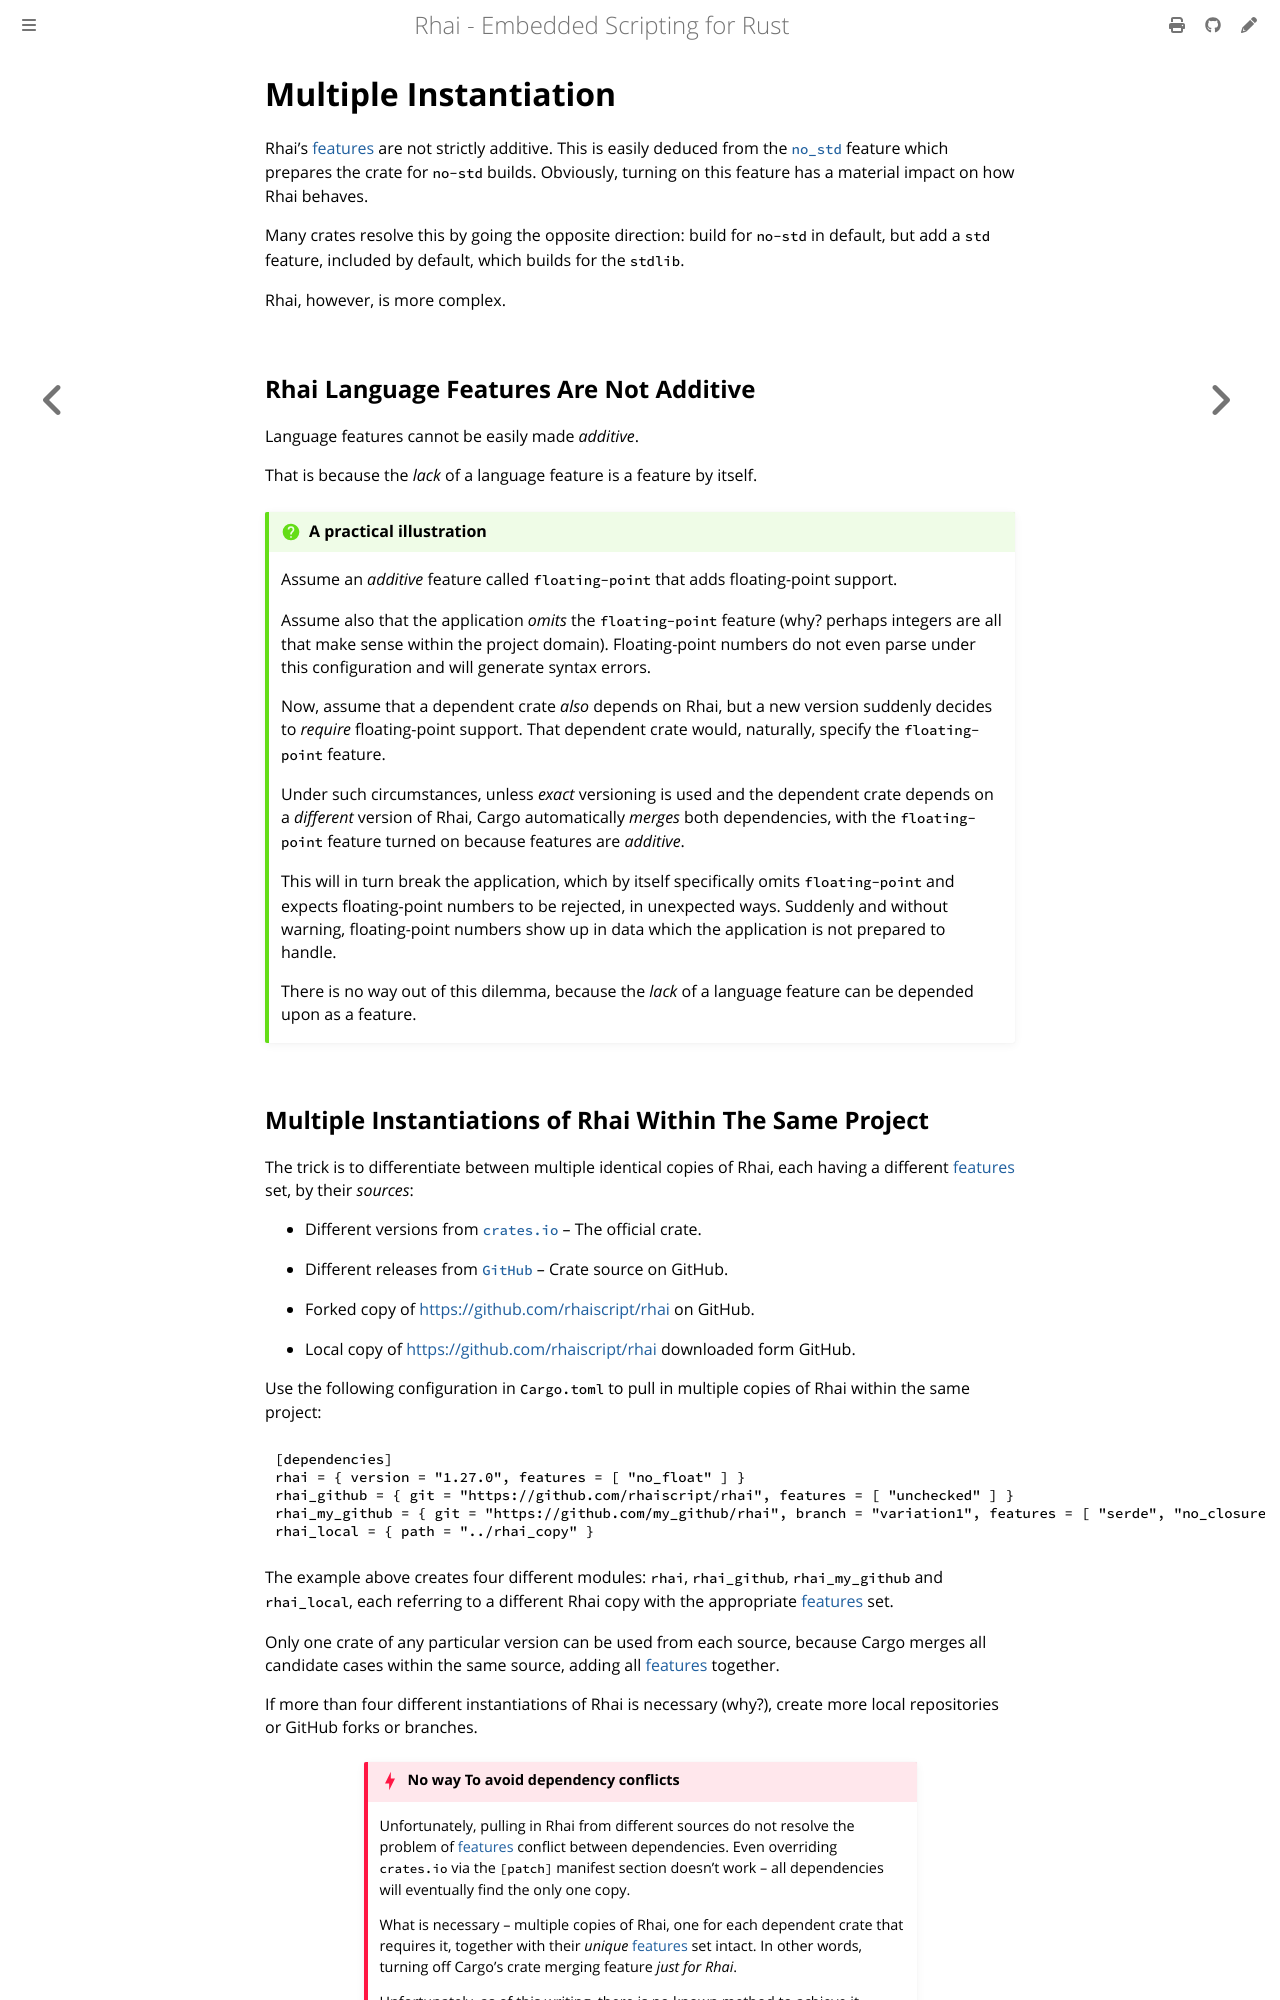

repository: rhaiscript/book · page: patterns/multiple.html · generator: mdbook

Multiple Instantiation
======================

{{#include ../links.md}}

Rhai's [features] are not strictly additive.  This is easily deduced from the [`no_std`] feature
which prepares the crate for `no-std` builds.  Obviously, turning on this feature has a material
impact on how Rhai behaves.

Many crates resolve this by going the opposite direction: build for `no-std` in default, but add a
`std` feature, included by default, which builds for the `stdlib`.

Rhai, however, is more complex.


Rhai Language Features Are Not Additive
---------------------------------------

Language features cannot be easily made _additive_.

That is because the _lack_ of a language feature is a feature by itself.

```admonish question "A practical illustration"

Assume an _additive_ feature called `floating-point` that adds floating-point support.

Assume also that the application _omits_ the `floating-point` feature (why? perhaps integers are all
that make sense within the project domain). Floating-point numbers do not even parse under this
configuration and will generate syntax errors.

Now, assume that a dependent crate _also_ depends on Rhai, but a new version suddenly decides to
_require_ floating-point support. That dependent crate would, naturally, specify the
`floating-point` feature.

Under such circumstances, unless _exact_ versioning is used and the dependent crate depends on a
_different_ version of Rhai, Cargo automatically _merges_ both dependencies, with the `floating-point`
feature turned on because features are _additive_.

This will in turn break the application, which by itself specifically omits `floating-point` and
expects floating-point numbers to be rejected, in unexpected ways. Suddenly and without warning,
floating-point numbers show up in data which the application is not prepared to handle.

There is no way out of this dilemma, because the _lack_ of a language feature can be depended upon
as a feature.
```
